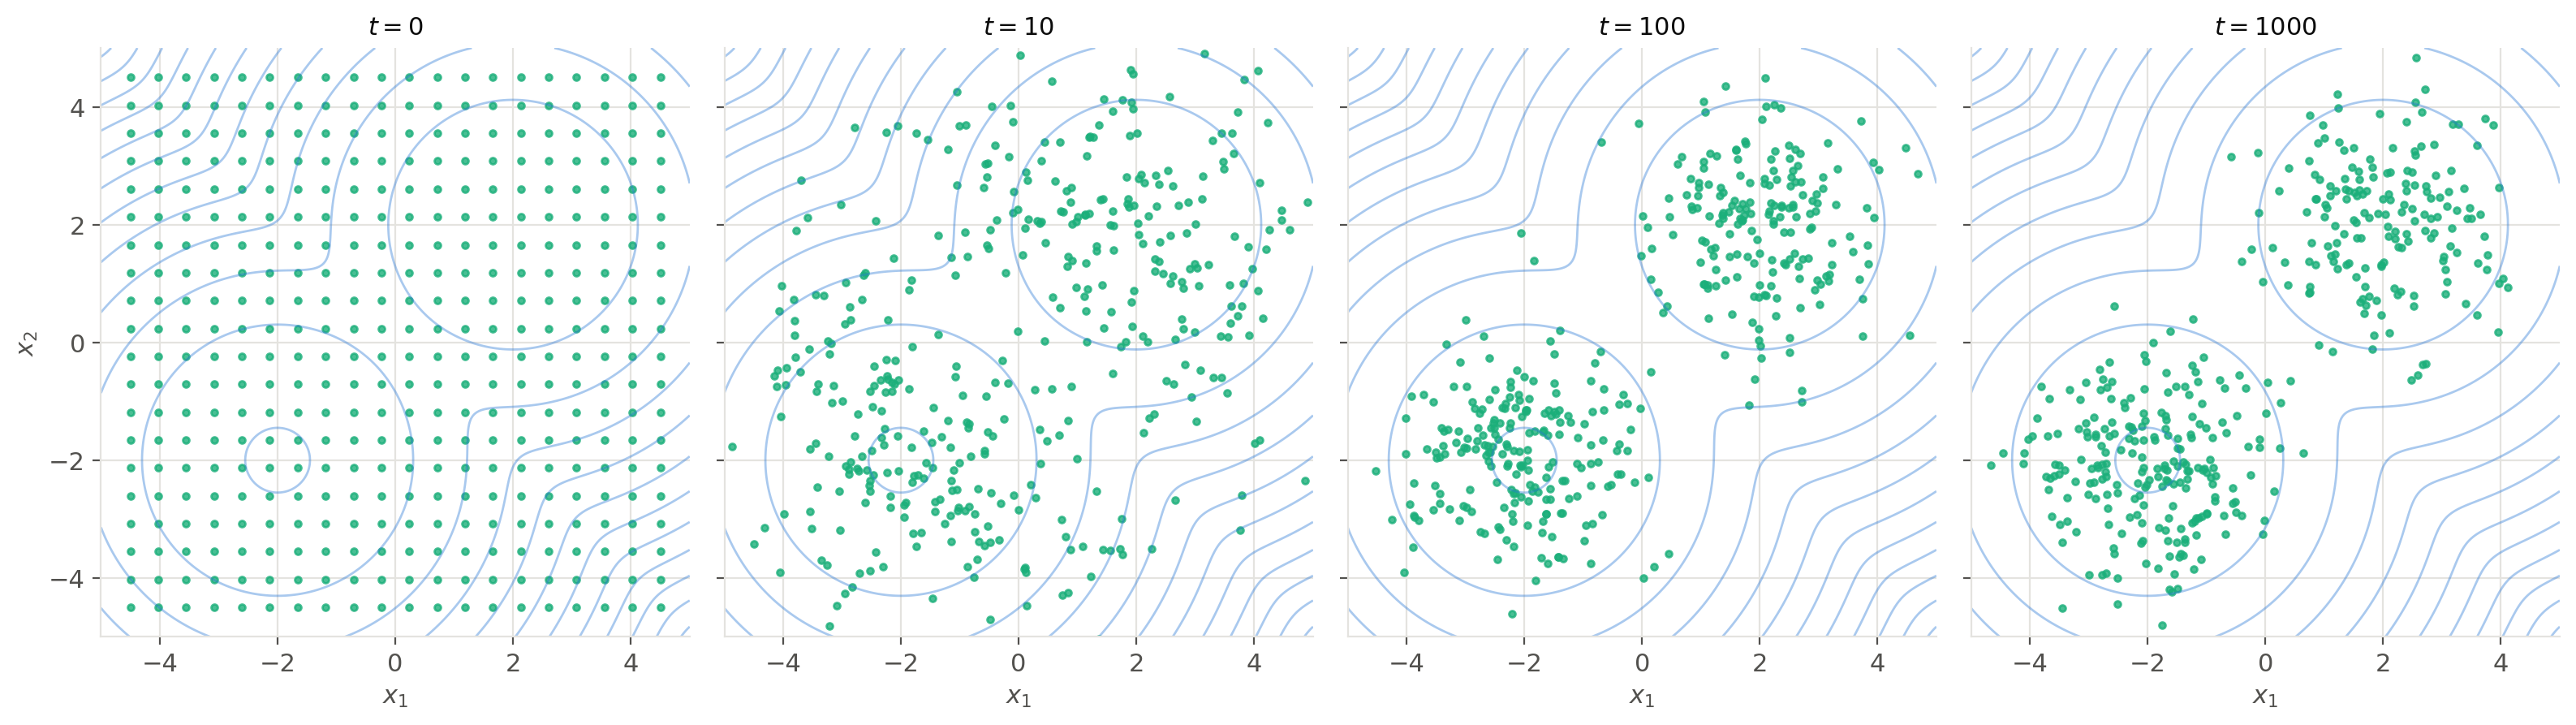

Source code (Python):
"""Langevin dynamics on the 2D mixture of two Gaussians of `score.py` (HMC chapter).

400 independent chains start on a regular grid; snapshots of their positions at a few steps.
Inspired by the animation of Yang Song's blog post <https://yang-song.net/blog/2021/score/>.

Run from anywhere: `python src/img/langevin.py` writes `langevin.png` next to this file.
"""

import sys
from pathlib import Path

import matplotlib.pyplot as plt
import numpy as np

sys.path.insert(0, str(Path(__file__).parent))
from score import COMPONENTS_2D, p_2d, score_2d  # noqa: E402

EPSILON = 0.05  # step size
SNAPSHOTS = [0, 10, 100, 1000]

# Initial states on a regular 20 x 20 grid
g = np.linspace(-4.5, 4.5, 20)
x = np.stack(np.meshgrid(g, g), axis=-1).reshape(-1, 2)

rng = np.random.default_rng(0)
positions = {0: x.copy()}
for t in range(1, SNAPSHOTS[-1] + 1):
    x = x + EPSILON * score_2d(x) + np.sqrt(2 * EPSILON) * rng.normal(size=x.shape)
    if t in SNAPSHOTS:
        positions[t] = x.copy()

# Palette: categorical slots 1-3 of the dataviz reference palette, plus text/grid tokens
TARGET, SAMPLE = "#2a78d6", "#1baf7a"
TEXT, MUTED, GRID = "#0b0b0b", "#52514e", "#e4e3df"

plt.rcParams.update({
    "font.size": 11,
    "text.color": TEXT,
    "axes.labelcolor": MUTED,
    "xtick.color": MUTED,
    "ytick.color": MUTED,
    "axes.edgecolor": GRID,
})

fig, axes = plt.subplots(1, len(SNAPSHOTS), figsize=(16, 4.4), sharey=True)
c = np.linspace(-5, 5, 300)
C1, C2 = np.meshgrid(c, c)
log_p = np.log(p_2d(np.stack([C1, C2], axis=-1)))

for ax, t in zip(axes, SNAPSHOTS):
    ax.contour(C1, C2, log_p, levels=12, colors=TARGET, linewidths=1, linestyles="solid", alpha=0.4)
    ax.scatter(positions[t][:, 0], positions[t][:, 1], color=SAMPLE, s=8, alpha=0.8)
    ax.set_xlim(-5, 5)
    ax.set_ylim(-5, 5)
    ax.set_aspect("equal")
    ax.set_xlabel("$x_1$")
    ax.set_title(f"$t = {t}$", color=TEXT, fontsize=11)
    ax.grid(color=GRID, lw=0.8)
    ax.set_axisbelow(True)
    for side in ["top", "right"]:
        ax.spines[side].set_visible(False)
axes[0].set_ylabel("$x_2$")

fig.tight_layout()
fig.savefig(Path(__file__).with_suffix(".png"), dpi=200, bbox_inches="tight", facecolor="white")
